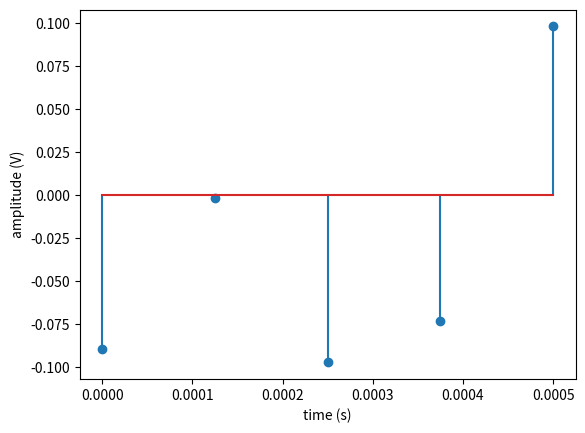

Write the Python code that produced this figure.
import matplotlib.pyplot as plt
import numpy as np

D = np.array([13, 126, 3, 34, 254])  # signal as 8-bits unsigned [0, 255]
n = np.arange(5)  # sample instants in the digital domain
Fs = 8000  # sampling frequency
delta = 0.78e-3  # step size in Volts
A = (D - 128) * delta  # subtract offset=128 and normalize by delta
Ts = 1 / Fs  # sampling interval in seconds
time = n * Ts  # normalize abscissa

plt.stem(time, A)  # compare with stem(n,D)
plt.xlabel('time (s)')
plt.ylabel('amplitude (V)')
plt.show()
